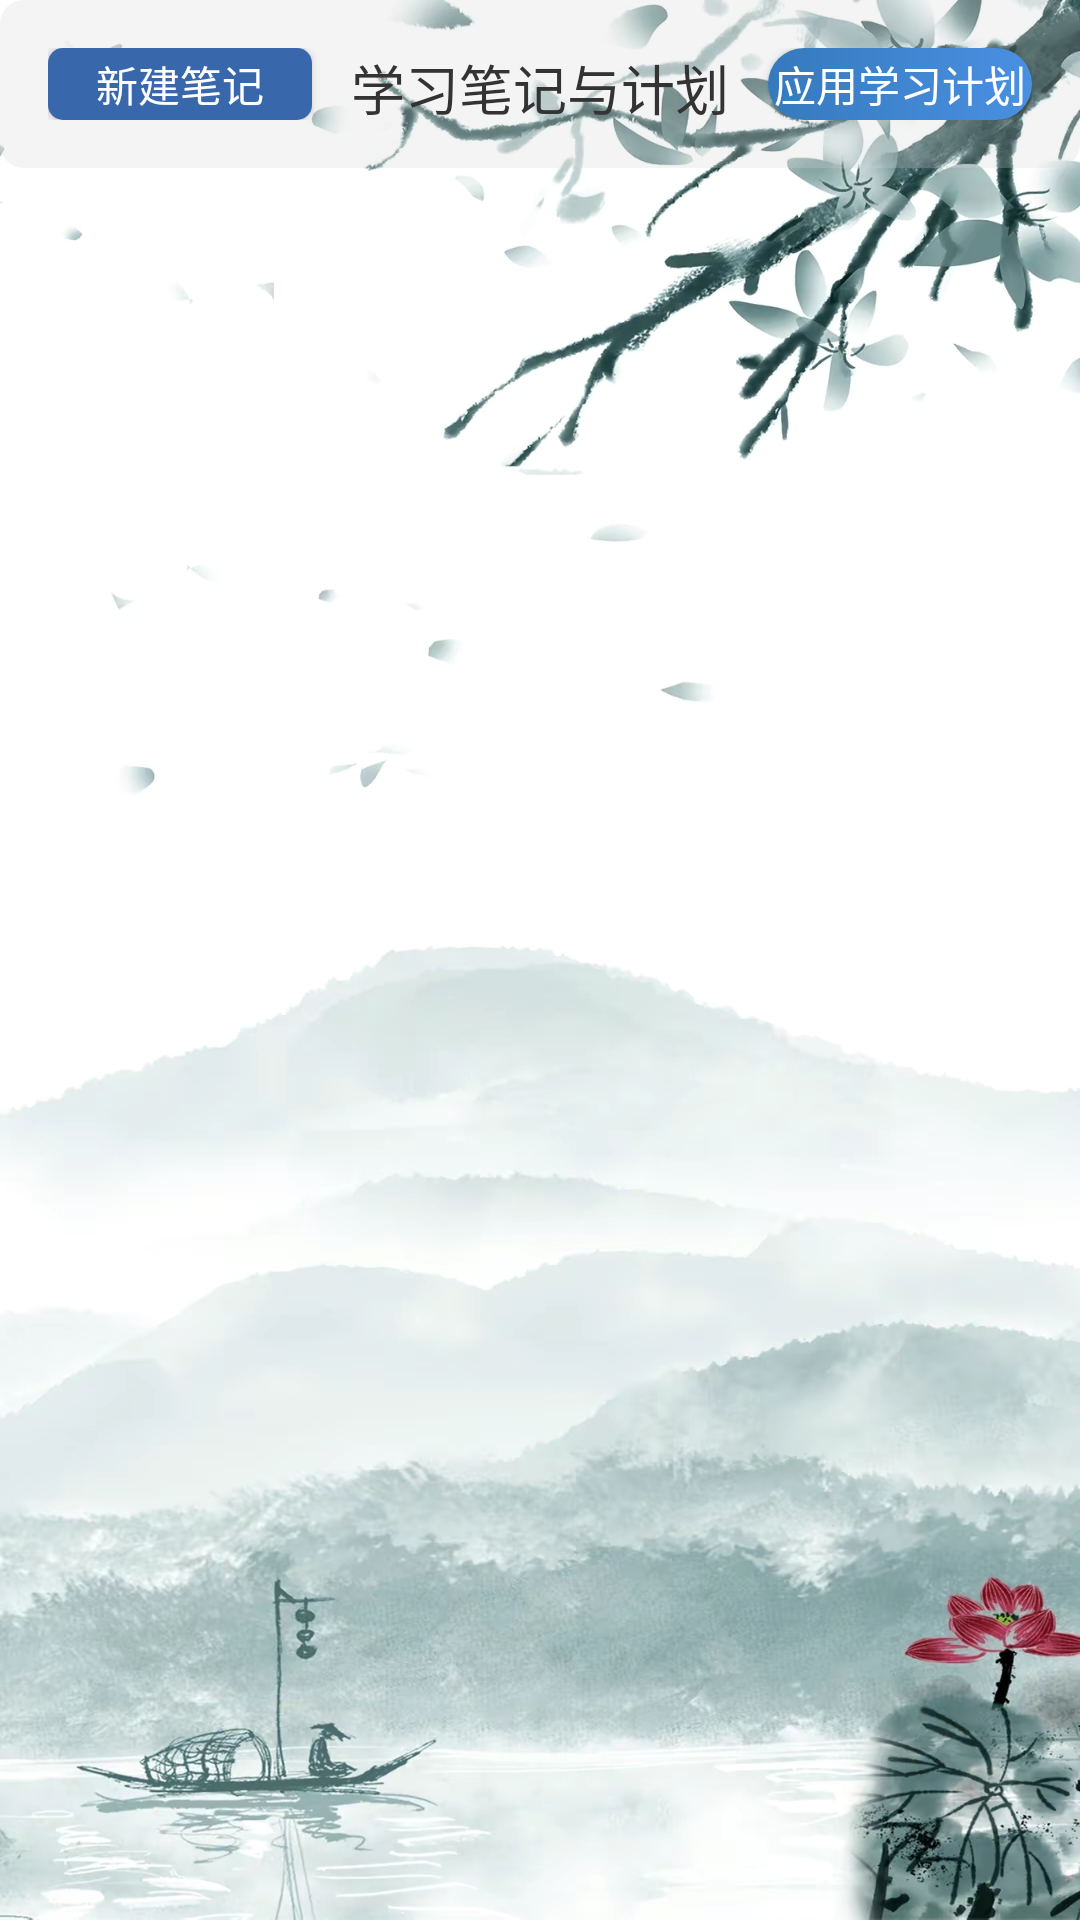

Android layout source for this screen:
<!-- AndroidManifest.xml: application theme AppTheme -->
<!-- res/layout/activity_note_list.xml -->
<?xml version="1.0" encoding="utf-8"?>
<LinearLayout xmlns:android="http://schemas.android.com/apk/res/android"
    android:layout_width="match_parent"
    android:layout_height="match_parent"
    android:orientation="vertical"
    android:background="@drawable/backbg0">

    
    <RelativeLayout
        android:layout_width="match_parent"
        android:layout_height="?attr/actionBarSize"
        android:background="@drawable/searchyuanjiao"
        android:padding="16dp">

        <Button
            android:id="@+id/btn_add_note"
            android:layout_width="wrap_content"
            android:layout_height="wrap_content"
            android:layout_alignParentStart="true"
            android:layout_centerVertical="true"
            android:text="新建笔记"
            android:textColor="#FFFFFF"
            android:background="@drawable/button_bg"/>

        <TextView
            android:layout_width="wrap_content"
            android:layout_height="wrap_content"
            android:layout_centerInParent="true"
            android:text="学习笔记与计划"
            android:textSize="18sp"
            android:textColor="#333333"/>

        <ImageView
            android:id="@+id/iv_back"
            android:layout_width="24dp"
            android:layout_height="24dp"
            android:layout_alignParentEnd="true"
            android:layout_centerVertical="true"
            android:src="@drawable/back"
            android:layout_marginEnd="8dp"/>

        <Button
            android:id="@+id/btn_apply_plan"
            android:layout_width="wrap_content"
            android:layout_height="wrap_content"
            android:layout_alignParentEnd="true"
            android:layout_centerVertical="true"
            android:text="应用学习计划"
            android:textColor="#FFFFFF"
            android:background="@drawable/ai_button_background"/>
    </RelativeLayout>

    
    <androidx.recyclerview.widget.RecyclerView
        android:id="@+id/recyclerView"
        android:layout_width="match_parent"
        android:layout_height="0dp"
        android:layout_weight="1"
        android:padding="8dp"/>

</LinearLayout>
<!-- resources referenced by this layout -->
<resources>
  <!-- drawable ai_button_background (drawable) -->
  <?xml version="1.0" encoding="utf-8"?>
  <shape xmlns:android="http://schemas.android.com/apk/res/android">
      <gradient
          android:startColor="#4A90E2"
          android:endColor="#357ABD"
          android:angle="180"/>
      <corners android:radius="26dp"/>
  </shape>
  <!-- drawable backbg0: jpeg bitmap (drawable, 558019 bytes) -->
  <!-- drawable button_bg (drawable) -->
  <?xml version="1.0" encoding="utf-8"?>
  <shape xmlns:android="http://schemas.android.com/apk/res/android">
      <solid android:color="#3867AC" />
      <corners android:radius="5dp" />
  </shape>
  <!-- drawable searchyuanjiao (drawable) -->
  <?xml version="1.0" encoding="utf-8"?>
  <shape xmlns:android="http://schemas.android.com/apk/res/android">
      <corners android:bottomLeftRadius="8sp"
          android:topLeftRadius="8sp"
          android:bottomRightRadius="8sp"
          android:topRightRadius="8sp"/>
      <solid android:color="#3ED1D1D1"/>
  </shape>
  <style name="AppTheme" parent="Theme.AppCompat.Light.NoActionBar">
          
          <item name="colorPrimary">@color/colorPrimary</item>
          <item name="colorPrimaryDark">@color/colorPrimaryDark</item>
          <item name="colorAccent">@color/colorAccent</item>
      </style>
  <color name="colorPrimary">#FF018786</color>
  <color name="colorPrimaryDark">#FF018786</color>
  <color name="colorAccent">#03DAC5</color>
</resources>
